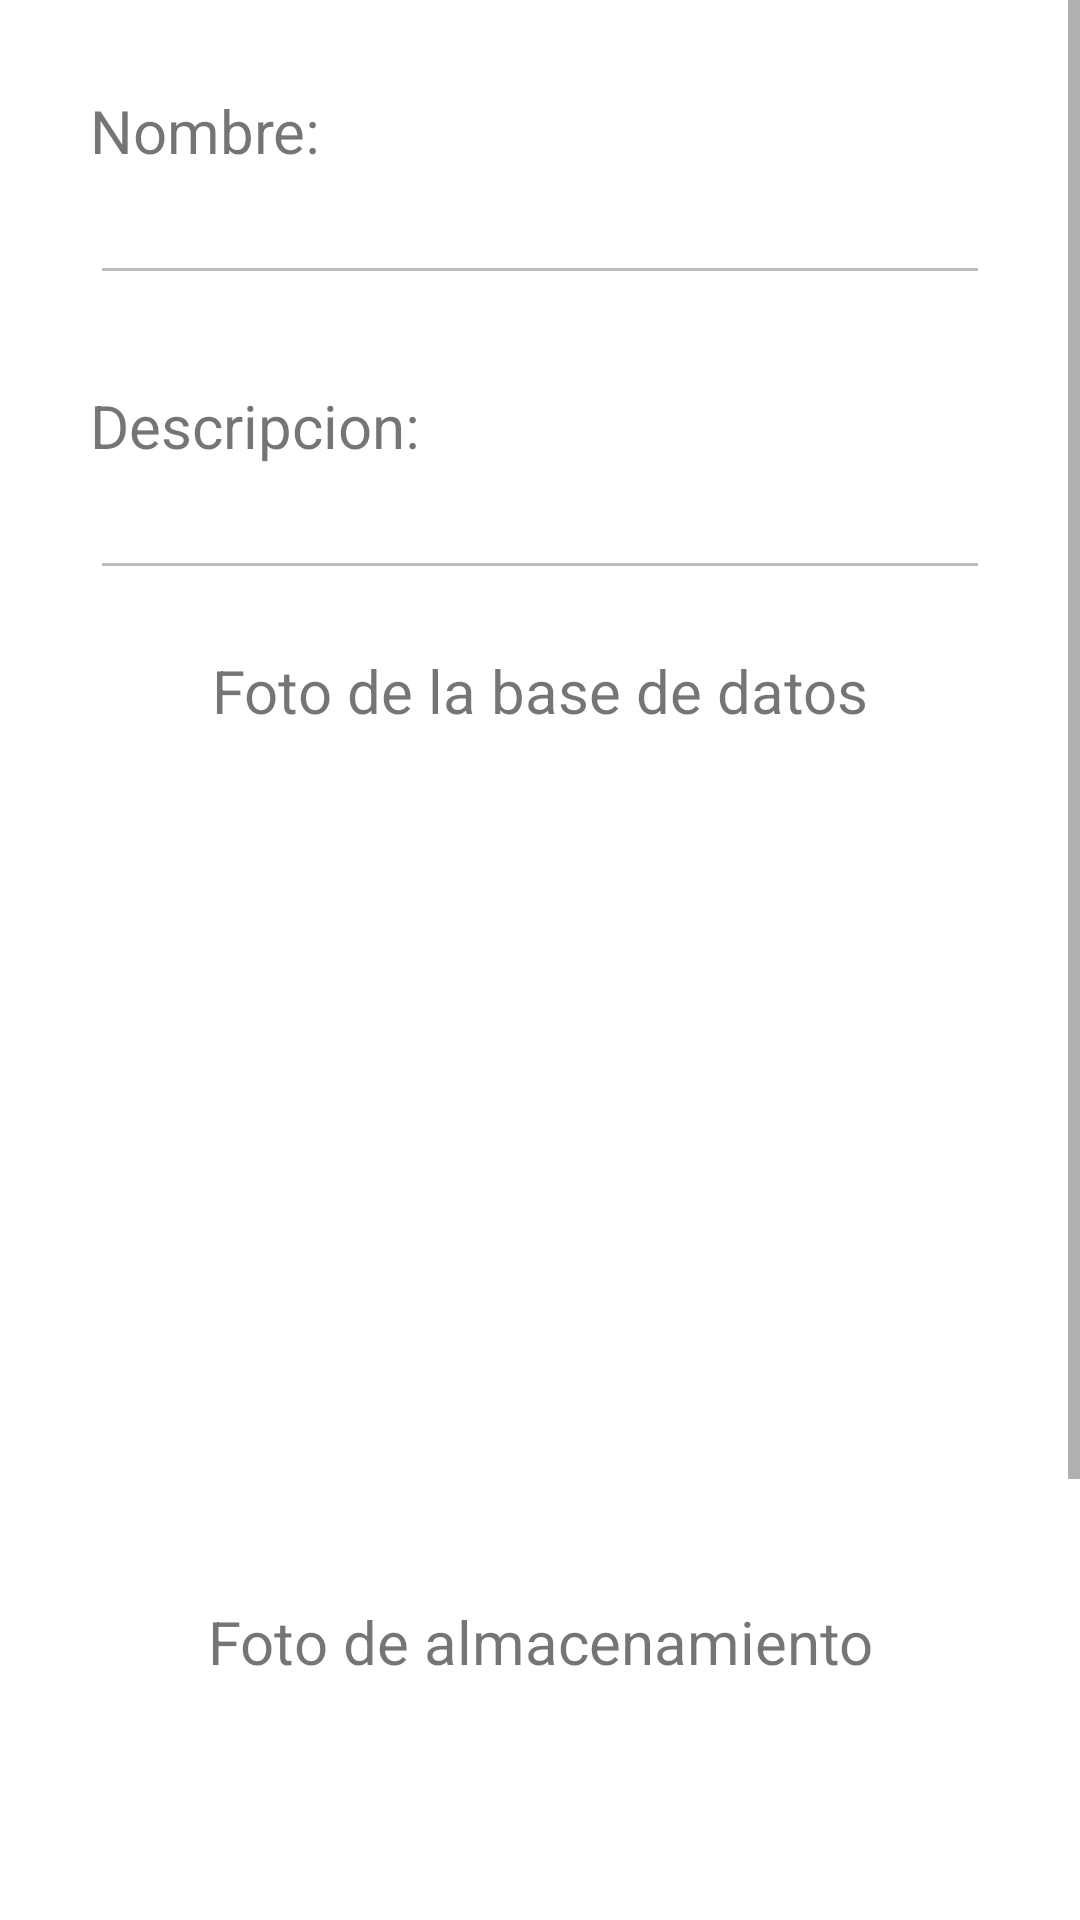

The Android layout XML behind this screen, and the referenced resources:
<!-- AndroidManifest.xml: application theme Theme.Ejercicio14 -->
<!-- res/layout/activity_detalle_picture.xml -->
<?xml version="1.0" encoding="utf-8"?>
<LinearLayout xmlns:android="http://schemas.android.com/apk/res/android"
    xmlns:app="http://schemas.android.com/apk/res-auto"
    xmlns:tools="http://schemas.android.com/tools"
    android:layout_width="match_parent"
    android:layout_height="match_parent"
    tools:context=".ActivityDetallePicture"
    android:orientation="vertical">

    <ScrollView
        android:layout_width="match_parent"
        android:layout_height="match_parent"
        >

        <LinearLayout
            android:layout_width="match_parent"
            android:layout_height="match_parent"
            android:orientation="vertical"
            >

            <TextView
                android:layout_width="match_parent"
                android:layout_height="wrap_content"
                android:layout_marginHorizontal="30dp"
                android:layout_marginTop="30dp"
                android:textSize="20sp"
                android:text="Nombre: "/>

            <EditText
                android:id="@+id/txtMostrarNombre"
                android:layout_width="match_parent"
                android:layout_height="wrap_content"
                android:layout_marginHorizontal="30dp"
                android:inputType="text"
                android:enabled="false"/>

            <TextView
                android:layout_width="match_parent"
                android:layout_height="wrap_content"
                android:layout_marginHorizontal="30dp"
                android:layout_marginTop="30dp"
                android:textSize="20sp"
                android:text="Descripcion: "/>

            <EditText
                android:id="@+id/txtMostrarDescripcion"
                android:layout_width="match_parent"
                android:layout_height="wrap_content"
                android:layout_marginHorizontal="30dp"
                android:inputType="text"
                android:enabled="false"/>

            <TextView
                android:layout_width="match_parent"
                android:layout_height="wrap_content"
                android:textSize="20sp"
                android:gravity="center"
                android:layout_marginTop="20dp"
                android:layout_marginHorizontal="30dp"
                android:text="Foto de la base de datos"/>

            <ImageView
                android:id="@+id/imageViewMostrarFoto"
                android:layout_width="match_parent"
                android:layout_height="250dp"
                android:layout_marginHorizontal="30dp"
                android:layout_gravity="center"
                tools:srcCompat="@tools:sample/avatars" />


            <TextView
                android:layout_width="match_parent"
                android:layout_height="wrap_content"
                android:textSize="20sp"
                android:gravity="center"
                android:layout_marginTop="40dp"
                android:layout_marginHorizontal="30dp"
                android:text="Foto de almacenamiento"/>

            <ImageView
                android:id="@+id/imageViewMostrarFotoPath"
                android:layout_width="match_parent"
                android:layout_height="250dp"
                android:layout_marginHorizontal="30dp"
                android:layout_marginBottom="20dp"
                android:layout_gravity="center"
                tools:srcCompat="@tools:sample/avatars"
                />

        </LinearLayout>

    </ScrollView>




</LinearLayout>
<!-- resources referenced by this layout -->
<resources>
  <style name="Theme.Ejercicio14" parent="Theme.MaterialComponents.DayNight.DarkActionBar">
          
          <item name="colorPrimary">@color/purple_500</item>
          <item name="colorPrimaryVariant">@color/purple_700</item>
          <item name="colorOnPrimary">@color/white</item>
          
          <item name="colorSecondary">@color/teal_200</item>
          <item name="colorSecondaryVariant">@color/teal_700</item>
          <item name="colorOnSecondary">@color/black</item>
          
          <item name="android:statusBarColor" tools:targetApi="l">?attr/colorPrimaryVariant</item>
          
      </style>
  <color name="purple_500">#2196F3</color>
  <color name="purple_700">#3F51B5</color>
  <color name="white">#FFFFFFFF</color>
  <color name="teal_200">#FF03DAC5</color>
  <color name="teal_700">#FF018786</color>
  <color name="black">@color/white</color>
</resources>
